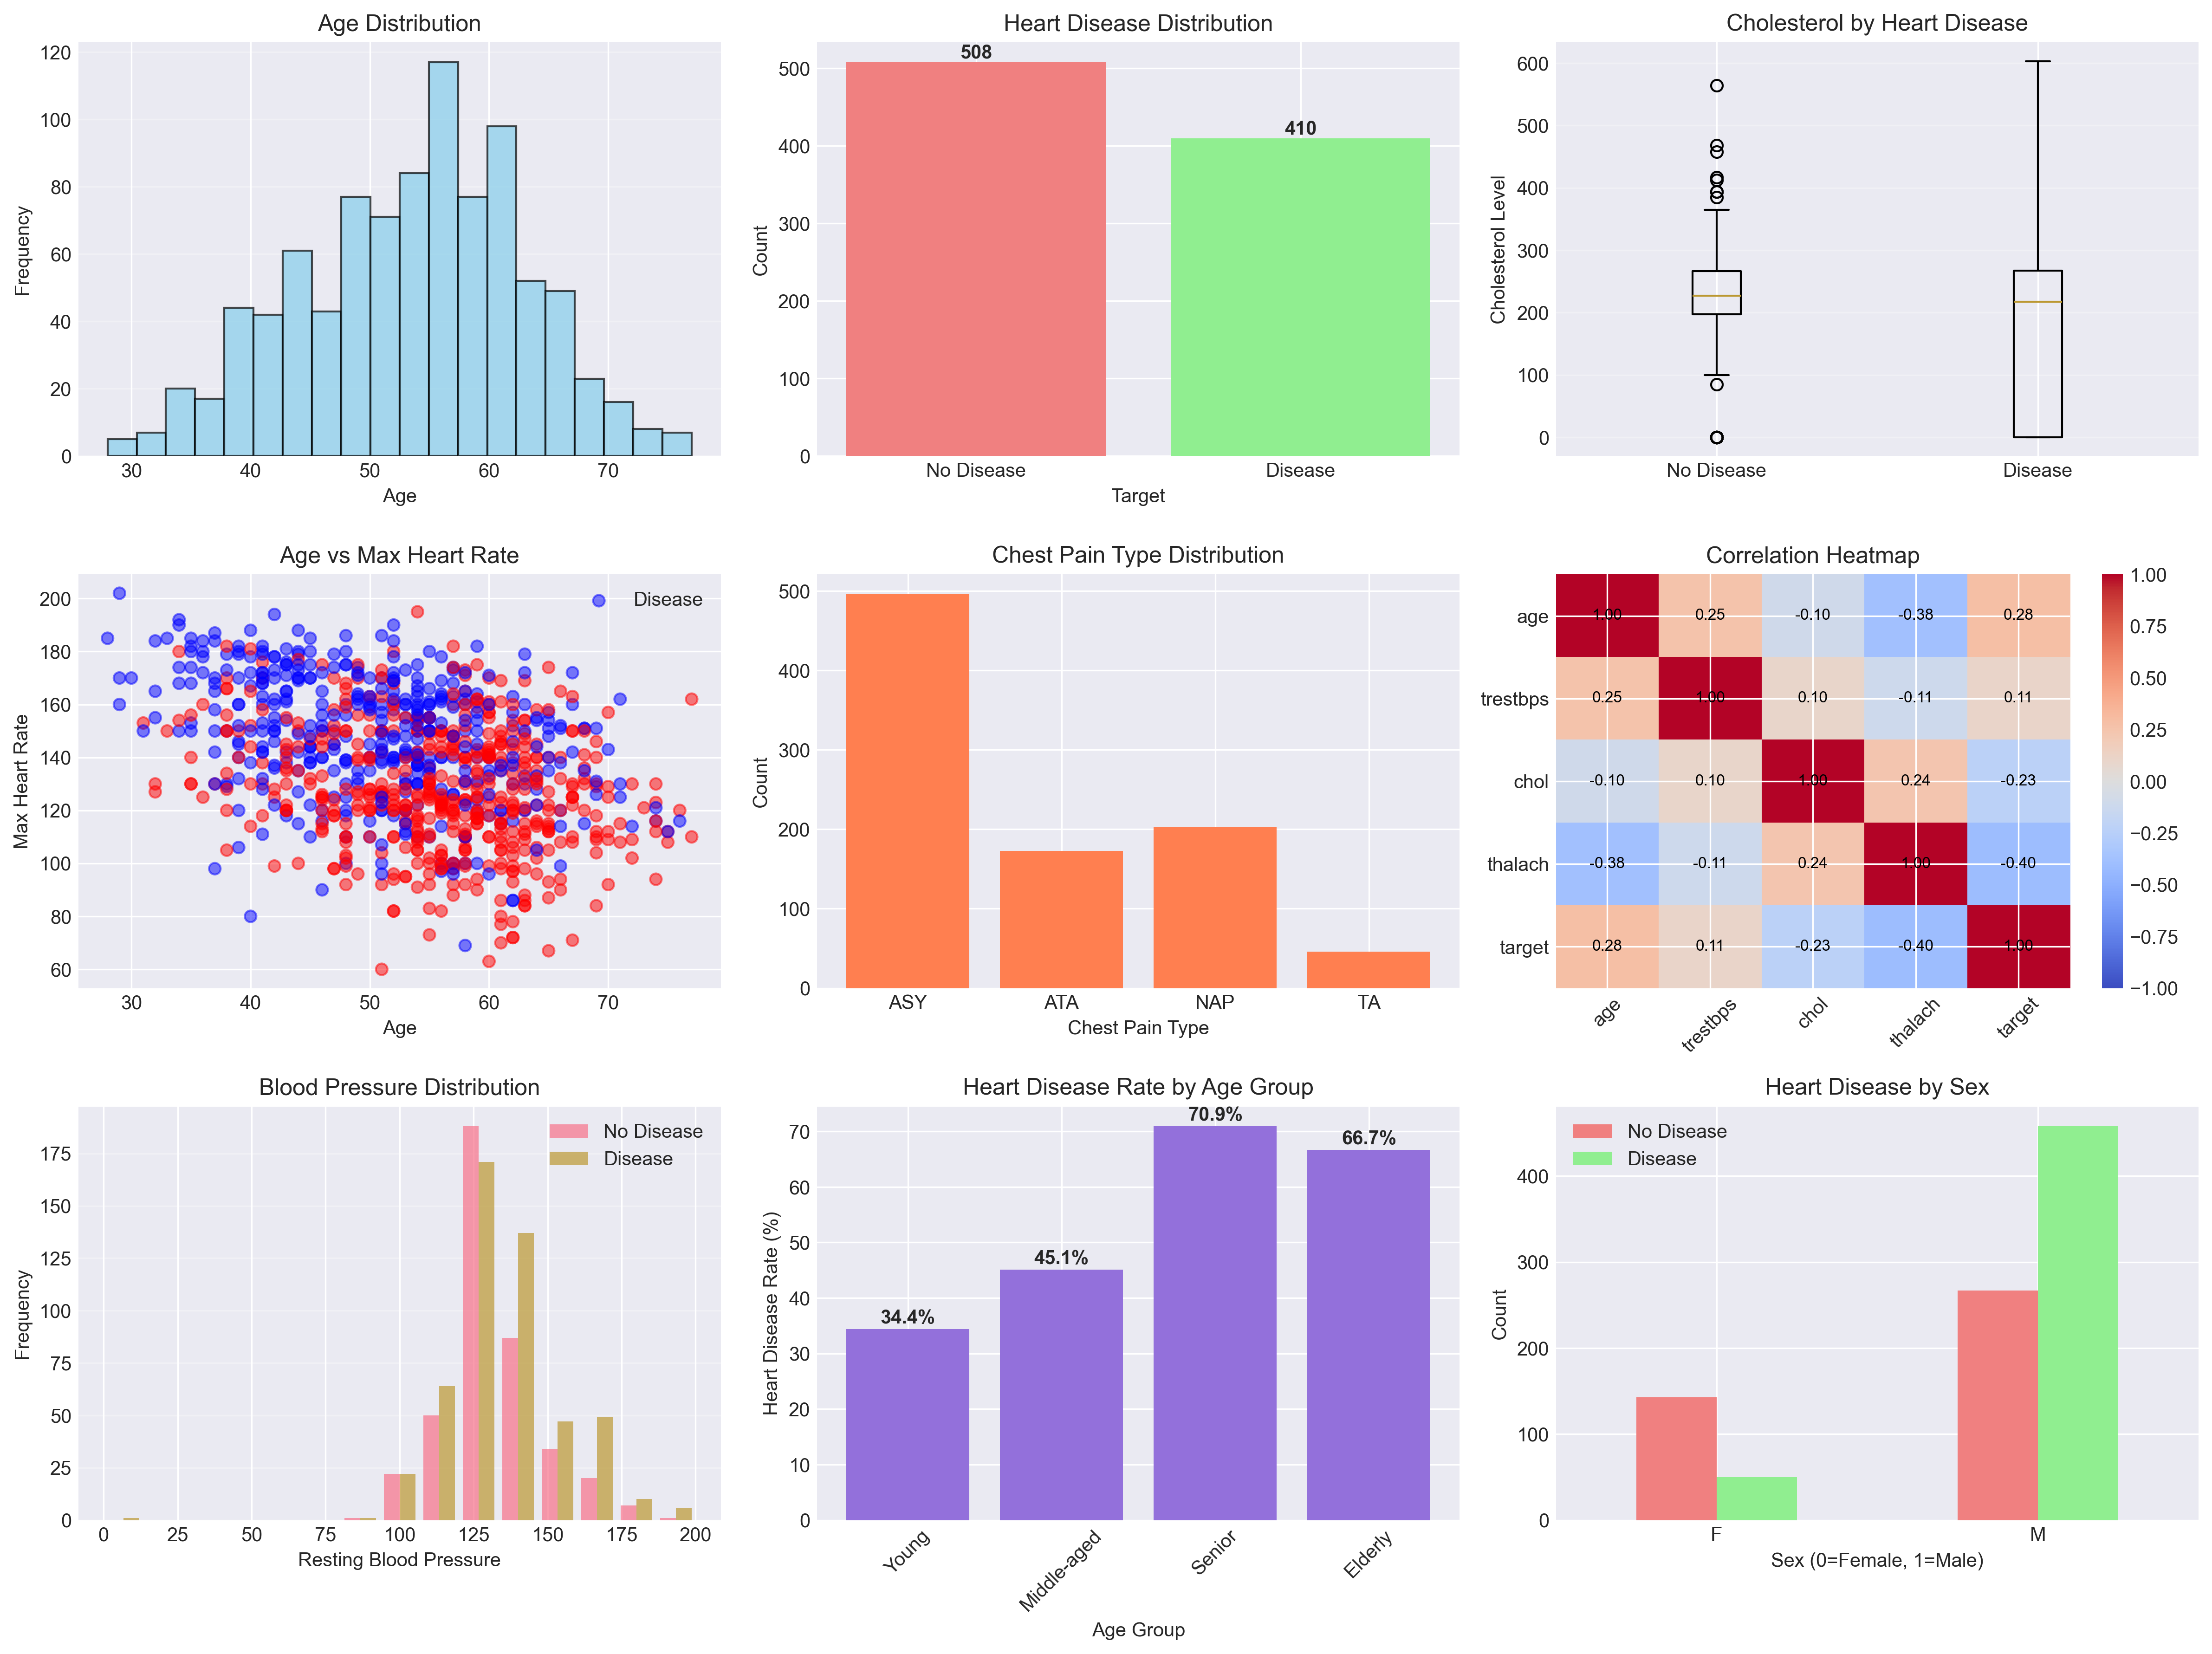

The script that saved this image:
"""
Heart Disease Prediction - EDA Demo
Demonstrating NumPy, Pandas, and Matplotlib

Dataset: Heart Disease Dataset from Kaggle
"""

import numpy as np
import pandas as pd
import matplotlib.pyplot as plt
import seaborn as sns

# Set style for better visualizations
plt.style.use('seaborn-v0_8-darkgrid')
sns.set_palette("husl")

# ============================================================================
# PART 1: PANDAS - Data Loading and Exploration
# ============================================================================
print("="*70)
print("PART 1: PANDAS - DATA LOADING AND EXPLORATION")
print("="*70)

# Load the dataset
# Assuming the file is named 'heart.csv' - adjust the path as needed
df = pd.read_csv('heart.csv')

print("\n1.1 First Few Rows:")
print(df.head())

print("\n1.2 Dataset Information:")
print(df.info())

print("\n1.3 Statistical Summary:")
print(df.describe())

print("\n1.4 Shape of Dataset:")
print(f"Rows: {df.shape[0]}, Columns: {df.shape[1]}")

print("\n1.5 Missing Values:")
print(df.isnull().sum())

print("\n1.6 Target Variable Distribution:")
print(df['target'].value_counts())

# ============================================================================
# PART 2: NUMPY - Numerical Computations
# ============================================================================
print("\n" + "="*70)
print("PART 2: NUMPY - NUMERICAL COMPUTATIONS")
print("="*70)

# Convert pandas columns to numpy arrays for demonstration
age = df['age'].values
chol = df['chol'].values
trestbps = df['trestbps'].values

print("\n2.1 Basic NumPy Statistics:")
print(f"Mean Age: {np.mean(age):.2f}")
print(f"Median Cholesterol: {np.median(chol):.2f}")
print(f"Std Dev of Blood Pressure: {np.std(trestbps):.2f}")

print("\n2.2 Percentiles:")
print(f"25th percentile of Age: {np.percentile(age, 25):.2f}")
print(f"75th percentile of Age: {np.percentile(age, 75):.2f}")

print("\n2.3 Correlation between Age and Cholesterol:")
correlation = np.corrcoef(age, chol)[0, 1]
print(f"Correlation coefficient: {correlation:.4f}")

print("\n2.4 Vectorized Operations (Age Categories):")
# Using NumPy's where for conditional operations
age_categories = np.where(age < 40, 'Young',
                          np.where(age < 55, 'Middle-aged', 'Senior'))
unique, counts = np.unique(age_categories, return_counts=True)
for cat, count in zip(unique, counts):
    print(f"{cat}: {count}")

# Calculate correlation matrix using NumPy
print("\n2.5 Correlation Matrix (NumPy):")
numeric_cols = df.select_dtypes(include=[np.number]).columns
correlation_matrix = np.corrcoef(df[numeric_cols].T)
print(f"Shape: {correlation_matrix.shape}")

# ============================================================================
# PART 3: PANDAS - Advanced Data Analysis
# ============================================================================
print("\n" + "="*70)
print("PART 3: PANDAS - ADVANCED DATA ANALYSIS")
print("="*70)

print("\n3.1 Group By Analysis - Heart Disease by Sex:")
print(df.groupby('sex')['target'].value_counts().unstack(fill_value=0))

print("\n3.2 Age Groups Analysis:")
df['age_group'] = pd.cut(df['age'], bins=[0, 40, 55, 70, 100], 
                          labels=['Young', 'Middle-aged', 'Senior', 'Elderly'])
print(df.groupby('age_group')['target'].mean())

print("\n3.3 Chest Pain Type Analysis:")
print(df.groupby('cp')['target'].agg(['count', 'mean']))

print("\n3.4 High Cholesterol Cases (>240):")
high_chol = df[df['chol'] > 240]
print(f"Number of cases: {len(high_chol)}")
print(f"Heart disease rate: {high_chol['target'].mean():.2%}")

# ============================================================================
# PART 4: MATPLOTLIB - Data Visualization
# ============================================================================
print("\n" + "="*70)
print("PART 4: MATPLOTLIB - DATA VISUALIZATION")
print("="*70)

# Create a figure with multiple subplots
fig = plt.figure(figsize=(16, 12))

# 4.1 Age Distribution
plt.subplot(3, 3, 1)
plt.hist(df['age'], bins=20, color='skyblue', edgecolor='black', alpha=0.7)
plt.xlabel('Age')
plt.ylabel('Frequency')
plt.title('Age Distribution')
plt.grid(axis='y', alpha=0.3)

# 4.2 Heart Disease Distribution
plt.subplot(3, 3, 2)
target_counts = df['target'].value_counts()
plt.bar(['No Disease', 'Disease'], target_counts.values, color=['lightcoral', 'lightgreen'])
plt.xlabel('Target')
plt.ylabel('Count')
plt.title('Heart Disease Distribution')
for i, v in enumerate(target_counts.values):
    plt.text(i, v + 5, str(v), ha='center', fontweight='bold')

# 4.3 Cholesterol Distribution by Target
plt.subplot(3, 3, 3)
plt.boxplot([df[df['target']==0]['chol'], df[df['target']==1]['chol']], 
            labels=['No Disease', 'Disease'])
plt.ylabel('Cholesterol Level')
plt.title('Cholesterol by Heart Disease')
plt.grid(axis='y', alpha=0.3)

# 4.4 Age vs Max Heart Rate (Scatter)
plt.subplot(3, 3, 4)
colors = ['red' if x == 1 else 'blue' for x in df['target']]
plt.scatter(df['age'], df['thalach'], c=colors, alpha=0.5)
plt.xlabel('Age')
plt.ylabel('Max Heart Rate')
plt.title('Age vs Max Heart Rate')
plt.legend(['Disease', 'No Disease'])

# 4.5 Chest Pain Type Distribution
plt.subplot(3, 3, 5)
cp_counts = df['cp'].value_counts().sort_index()
plt.bar(cp_counts.index, cp_counts.values, color='coral')
plt.xlabel('Chest Pain Type')
plt.ylabel('Count')
plt.title('Chest Pain Type Distribution')
plt.xticks(cp_counts.index)

# 4.6 Correlation Heatmap
plt.subplot(3, 3, 6)
corr_features = ['age', 'trestbps', 'chol', 'thalach', 'target']
corr_matrix = df[corr_features].corr()
im = plt.imshow(corr_matrix, cmap='coolwarm', aspect='auto', vmin=-1, vmax=1)
plt.colorbar(im)
plt.xticks(range(len(corr_features)), corr_features, rotation=45)
plt.yticks(range(len(corr_features)), corr_features)
plt.title('Correlation Heatmap')
for i in range(len(corr_features)):
    for j in range(len(corr_features)):
        plt.text(j, i, f'{corr_matrix.iloc[i, j]:.2f}', 
                ha='center', va='center', color='black', fontsize=8)

# 4.7 Blood Pressure Distribution
plt.subplot(3, 3, 7)
plt.hist([df[df['target']==0]['trestbps'], df[df['target']==1]['trestbps']], 
         bins=15, label=['No Disease', 'Disease'], alpha=0.7)
plt.xlabel('Resting Blood Pressure')
plt.ylabel('Frequency')
plt.title('Blood Pressure Distribution')
plt.legend()
plt.grid(axis='y', alpha=0.3)

# 4.8 Age Group vs Heart Disease
plt.subplot(3, 3, 8)
age_disease = df.groupby('age_group')['target'].mean() * 100
plt.bar(range(len(age_disease)), age_disease.values, color='mediumpurple')
plt.xlabel('Age Group')
plt.ylabel('Heart Disease Rate (%)')
plt.title('Heart Disease Rate by Age Group')
plt.xticks(range(len(age_disease)), age_disease.index, rotation=45)
for i, v in enumerate(age_disease.values):
    plt.text(i, v + 1, f'{v:.1f}%', ha='center', fontweight='bold')

# 4.9 Sex vs Heart Disease
plt.subplot(3, 3, 9)
sex_disease = df.groupby('sex')['target'].value_counts().unstack()
sex_disease.plot(kind='bar', ax=plt.gca(), color=['lightcoral', 'lightgreen'])
plt.xlabel('Sex (0=Female, 1=Male)')
plt.ylabel('Count')
plt.title('Heart Disease by Sex')
plt.legend(['No Disease', 'Disease'])
plt.xticks(rotation=0)

plt.tight_layout()
plt.savefig('heart_disease_eda.png', dpi=300, bbox_inches='tight')
print("\n✓ Visualizations saved as 'heart_disease_eda.png'")
plt.show()

# ============================================================================
# SUMMARY STATISTICS
# ============================================================================
print("\n" + "="*70)
print("SUMMARY: KEY FINDINGS")
print("="*70)

print(f"\n→ Total Patients: {len(df)}")
print(f"→ Heart Disease Cases: {df['target'].sum()} ({df['target'].mean()*100:.1f}%)")
print(f"→ Average Age: {df['age'].mean():.1f} years")
print(f"→ Average Cholesterol: {df['chol'].mean():.1f} mg/dl")
print(f"→ Average Max Heart Rate: {df['thalach'].mean():.1f} bpm")
print(f"→ Strongest Correlation with Target: {df.corr()['target'].abs().sort_values(ascending=False).index[1]}")

print("\n" + "="*70)
print("EDA COMPLETE!")
print("="*70)